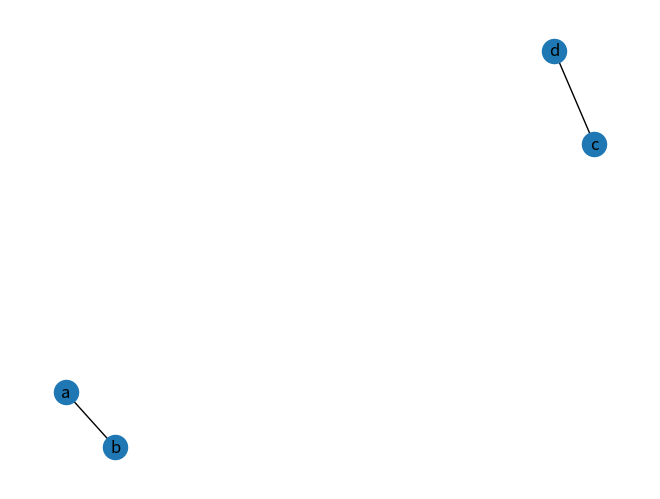

The matplotlib source for this figure:
#!/bin/python
"""In  this exercise, we will create an undirexted graph
with 2 nodes, and one edge between them.

The Simplest graph

G = (V, E)
V = {1, 2}
E = {{1, 2}}
"""

import networkx as nx
import matplotlib.pyplot as mp

# Create an instance of a graph
G = nx.Graph()

# add a nodes
G.add_node("a")
G.add_node("b")
G.add_node("c")
G.add_node("d")

# Add an edge to join node 1 to node 2
G.add_edge("a", "b")
G.add_edge("c", "d")

nx.draw(G, with_labels=True)
mp.show()
